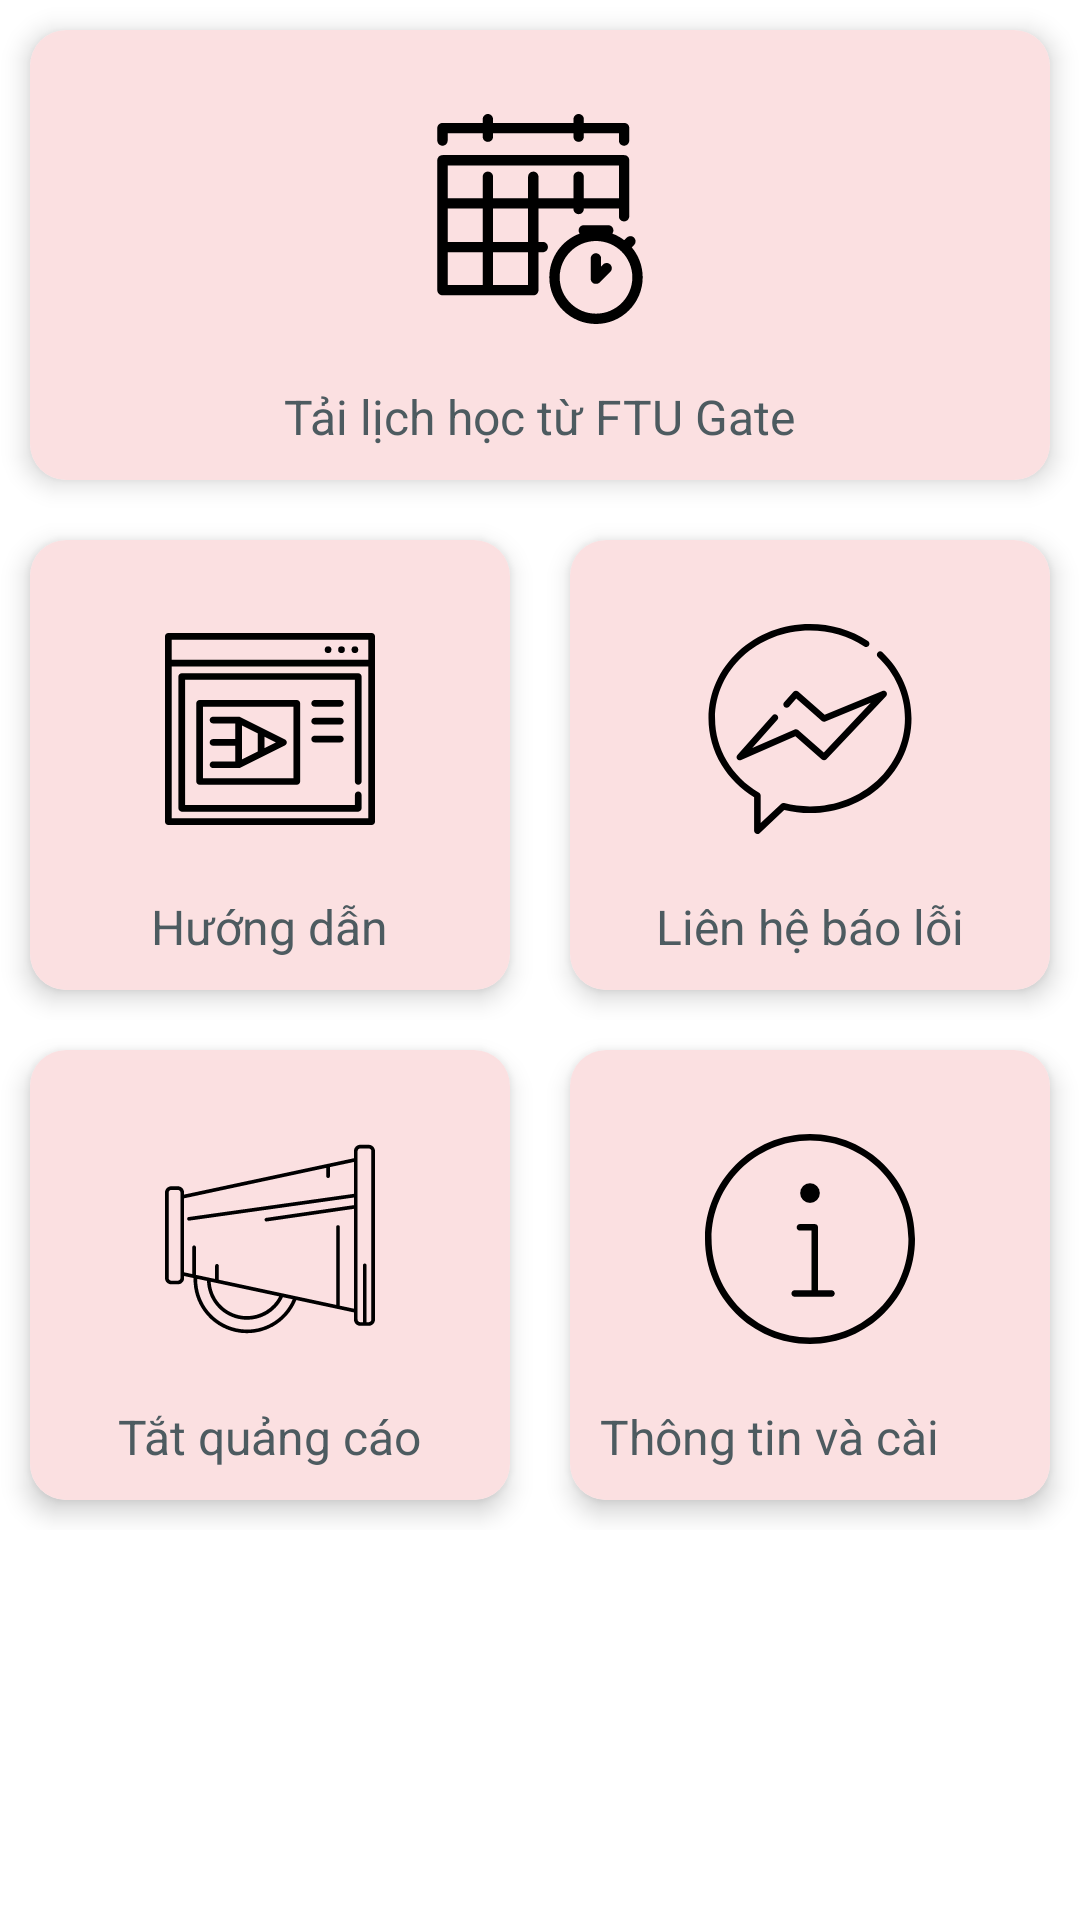

Reconstruct the res/layout file that produces this screen, plus the resources it refers to.
<!-- AndroidManifest.xml: application theme AppTheme -->
<!-- res/layout/fragment_setting.xml -->
<?xml version="1.0" encoding="utf-8"?>
<ScrollView xmlns:android="http://schemas.android.com/apk/res/android"
    xmlns:app="http://schemas.android.com/apk/res-auto"
    xmlns:tools="http://schemas.android.com/tools"
    android:layout_width="match_parent"
    android:layout_height="match_parent"
    android:background="@color/white"
    tools:context=".FragmentSetting">

    <LinearLayout
        android:layout_width="match_parent"
        android:layout_height="match_parent"
        android:gravity="center"
        android:orientation="vertical">

        <LinearLayout
            android:layout_width="match_parent"
            android:layout_height="match_parent"
            android:orientation="vertical"
            android:gravity="center"
            android:layout_weight="1">

            <LinearLayout
                android:orientation="horizontal"
                android:layout_width="match_parent"
                android:layout_height="0dp"
                android:layout_weight="1"
                android:gravity="center">

                <androidx.cardview.widget.CardView
                    android:layout_width="0dp"
                    android:layout_weight="1"
                    android:layout_height="150dp"
                    app:cardCornerRadius="12dp"
                    app:cardElevation="5dp"
                    app:cardBackgroundColor="@color/white"
                    android:layout_margin="10dp">

                    <LinearLayout
                        android:id="@+id/btnThemLich1"
                        android:background="@drawable/bovien"
                        android:layout_width="match_parent"
                        android:layout_height="match_parent"
                        android:orientation="vertical"
                        android:gravity="center"
                        >

                        <ImageView
                            android:layout_width="70dp"
                            android:layout_height="70dp"
                            android:src="@drawable/iconschedule"
                            android:layout_marginTop="18dp"/>

                        <TextView
                            android:layout_width="wrap_content"
                            android:layout_height="wrap_content"
                            android:text="Tải lịch học từ FTU Gate"
                            android:textSize="16sp"
                            android:textColor="#4d5b60"
                            android:layout_marginTop="20dp"/>

                    </LinearLayout>

                </androidx.cardview.widget.CardView>

            </LinearLayout>
            <LinearLayout
                android:orientation="horizontal"
                android:layout_width="match_parent"
                android:layout_height="0dp"
                android:layout_weight="1"
                android:gravity="center">

                <androidx.cardview.widget.CardView
                    android:layout_width="0dp"
                    android:layout_weight="1"
                    android:layout_height="150dp"
                    app:cardCornerRadius="12dp"
                    app:cardElevation="5dp"
                    app:cardBackgroundColor="@color/white"
                    android:layout_margin="10dp">

                    <LinearLayout
                        android:id="@+id/btnHuongDan"
                        android:background="@drawable/bovien"
                        android:layout_width="match_parent"
                        android:layout_height="match_parent"
                        android:orientation="vertical"
                        android:gravity="center"
                        >

                        <ImageView
                            android:layout_width="70dp"
                            android:layout_height="70dp"
                            android:src="@drawable/ic_tutoria"
                            android:layout_marginTop="18dp"/>

                        <TextView
                            android:layout_width="wrap_content"
                            android:layout_height="wrap_content"
                            android:text="Hướng dẫn"
                            android:textSize="16sp"
                            android:textColor="#4d5b60"
                            android:layout_marginTop="20dp"/>

                    </LinearLayout>

                </androidx.cardview.widget.CardView>

                <androidx.cardview.widget.CardView
                    android:layout_width="0dp"
                    android:layout_weight="1"
                    android:layout_height="150dp"
                    app:cardCornerRadius="12dp"
                    app:cardElevation="5dp"
                    app:cardBackgroundColor="@color/white"
                    android:layout_margin="10dp">

                    <LinearLayout
                        android:id="@+id/btnLienHe"
                        android:background="@drawable/bovien"
                        android:layout_width="match_parent"
                        android:layout_height="match_parent"
                        android:orientation="vertical"
                        android:gravity="center"
                        >

                        <ImageView
                            android:layout_width="70dp"
                            android:layout_height="70dp"
                            android:src="@drawable/ic_messenger_svgrepo_com__1_"
                            android:layout_marginTop="18dp"/>

                        <TextView
                            android:layout_width="wrap_content"
                            android:layout_height="wrap_content"
                            android:text="Liên hệ báo lỗi"
                            android:textSize="16sp"
                            android:textColor="#4d5b60"
                            android:layout_marginTop="20dp"/>

                    </LinearLayout>

                </androidx.cardview.widget.CardView>

            </LinearLayout>
            <LinearLayout
                android:orientation="horizontal"
                android:layout_width="match_parent"
                android:layout_height="0dp"
                android:layout_weight="1"
                android:gravity="center">

                <androidx.cardview.widget.CardView
                    android:id="@+id/profile"
                    android:layout_width="0dp"
                    android:layout_weight="1"
                    android:layout_height="150dp"
                    app:cardCornerRadius="12dp"
                    app:cardElevation="5dp"
                    app:cardBackgroundColor="@color/white"
                    android:layout_margin="10dp">

                    <LinearLayout
                        android:id="@+id/btnQuangCao"
                        android:background="@drawable/bovien"
                        android:layout_width="match_parent"
                        android:layout_height="match_parent"
                        android:orientation="vertical"
                        android:gravity="center"
                        >

                        <ImageView
                            android:layout_width="70dp"
                            android:layout_height="70dp"
                            android:src="@drawable/ic_advertising_svgrepo_com__1_"
                            android:layout_marginTop="18dp"/>

                        <TextView
                            android:layout_width="wrap_content"
                            android:layout_height="wrap_content"
                            android:text="Tắt quảng cáo"
                            android:textSize="16sp"
                            android:textColor="#4d5b60"
                            android:layout_marginTop="20dp"/>

                    </LinearLayout>

                </androidx.cardview.widget.CardView>

                <androidx.cardview.widget.CardView
                    android:layout_width="0dp"
                    android:layout_weight="1"
                    android:layout_height="150dp"
                    app:cardCornerRadius="12dp"
                    app:cardElevation="5dp"
                    app:cardBackgroundColor="@color/white"
                    android:layout_margin="10dp">

                    <LinearLayout
                        android:id="@+id/btnTTApp"
                        android:background="@drawable/bovien"
                        android:layout_width="match_parent"
                        android:layout_height="match_parent"
                        android:orientation="vertical"
                        android:gravity="center"
                        >

                        <ImageView
                            android:layout_width="70dp"
                            android:layout_height="70dp"
                            android:src="@drawable/ic_info_svgrepo_com__1_"
                            android:layout_marginTop="18dp"/>

                        <TextView
                            android:layout_width="wrap_content"
                            android:layout_height="wrap_content"
                            android:text="Thông tin và cài đặt"
                            android:textSize="16sp"
                            android:textColor="#4d5b60"
                            android:layout_marginTop="20dp"/>

                    </LinearLayout>

                </androidx.cardview.widget.CardView>

            </LinearLayout>

        </LinearLayout>

    </LinearLayout>
</ScrollView>
<!-- resources referenced by this layout -->
<resources>
  <color name="white">#ffffff</color>
  <!-- drawable bovien (drawable) -->
  <?xml version="1.0" encoding="utf-8"?>
  <shape xmlns:android="http://schemas.android.com/apk/res/android"
      android:shape="rectangle">
  
      
      <solid android:color="#FBE0E1"></solid>
  
      đặt thuộc tính màu và độ rộng của đường viền
  
  
      
      <padding
          android:left="10dp"
          android:top="10dp"
          android:right="10dp"
          android:bottom="10dp"></padding>
  
      
      <corners android:radius="10dp"></corners>
  </shape>
  <!-- drawable ic_info_svgrepo_com__1_ (drawable) -->
  <vector xmlns:android="http://schemas.android.com/apk/res/android"
      android:width="64dp"
      android:height="64dp"
      android:viewportWidth="64"
      android:viewportHeight="64">
    <path
        android:fillColor="#FF000000"
        android:pathData="M38.5352,47.6065H34.4551V28.4473c0,-0.5527 -0.4473,-1 -1,-1h-4.5205c-0.5523,0 -1,0.4473 -1,1s0.4477,1 1,1h3.5205v18.1592h-5.1216c-0.5522,0 -1,0.4472 -1,1c0,0.5527 0.4478,1 1,1h11.2017c0.5527,0 1,-0.4473 1,-1C39.5352,48.0537 39.0879,47.6065 38.5352,47.6065z"/>
    <path
        android:fillColor="#FF000000"
        android:pathData="M32,18m-3,0a3,3 0,1 1,6 0a3,3 0,1 1,-6 0"/>
    <path
        android:fillColor="#FF000000"
        android:pathData="M32,0c-17.6731,0 -32,14.3269 -32,32s14.3269,32 32,32s32,-14.3269 32,-32S49.6731,0 32,0zM32,62c-16.5421,0 -30,-13.4579 -30,-30c0,-16.542 13.4579,-30 30,-30s30,13.458 30,30C62,48.5421 48.5421,62 32,62z"/>
  </vector>
  <!-- drawable ic_messenger_svgrepo_com__1_ (drawable) -->
  <vector xmlns:android="http://schemas.android.com/apk/res/android"
      android:width="512dp"
      android:height="512dp"
      android:viewportWidth="512"
      android:viewportHeight="512">
    <path
        android:fillColor="#FF000000"
        android:pathData="M432.557,68.936c-3.214,-3.046 -8.289,-2.909 -11.335,0.305c-3.046,3.215 -2.91,8.288 0.305,11.335c42.505,40.278 65.914,93.477 65.914,149.796c0,118.186 -103.825,214.337 -231.441,214.337c-21.428,0 -42.659,-2.714 -63.101,-8.067c-2.676,-0.701 -5.525,0.028 -7.535,1.927l-49.628,46.87v-67.288c0,-2.837 -1.499,-5.463 -3.943,-6.904C64.647,371.611 24.559,303.995 24.559,230.372C24.559,112.186 128.383,16.035 256,16.035c47.712,0 93.521,13.337 132.476,38.568c3.716,2.406 8.681,1.347 11.088,-2.371c2.407,-3.717 1.346,-8.68 -2.371,-11.088C355.637,14.227 306.813,0 256,0C190.008,0 127.938,23.89 81.222,67.269C34.342,110.8 8.524,168.724 8.524,230.372c0,39.565 10.956,78.593 31.685,112.863c19.277,31.873 46.699,59.261 79.492,79.445v81.359c0,6.871 8.505,10.567 13.523,5.829l59.949,-56.618c20.426,4.974 41.538,7.495 62.827,7.495c65.992,0 128.062,-23.89 174.779,-67.269c46.879,-43.531 72.697,-101.456 72.697,-163.103C503.476,169.605 478.29,112.273 432.557,68.936z"/>
    <path
        android:fillColor="#FF000000"
        android:pathData="M442.111,165.838c-2.14,-2.988 -6.168,-4.146 -9.568,-2.744l-140.792,57.973l-64.677,-56.594c-3.314,-2.898 -8.347,-2.584 -11.272,0.708l-22.805,25.656c-2.902,3.265 -2.6,8.416 0.666,11.319c3.265,2.902 8.417,2.6 11.319,-0.666l17.521,-19.71l62.429,54.627c2.291,2.003 5.517,2.538 8.332,1.38l110.888,-45.659L289.679,313.328l-62.608,-54.783c-2.339,-2.046 -5.647,-2.558 -8.493,-1.312l-103.337,45.211l61.231,-68.885c2.942,-3.309 2.644,-8.377 -0.666,-11.318c-3.311,-2.942 -8.378,-2.644 -11.319,0.666l-85.521,96.211c-2.393,2.693 -2.678,6.779 -0.678,9.775c2.13,3.193 6.364,4.436 9.884,2.897l132.17,-57.825l64.586,56.513c3.243,2.837 8.15,2.604 11.109,-0.529l145.386,-153.938C444.028,173.255 444.319,168.92 442.111,165.838z"/>
  </vector>
  <!-- drawable ic_tutoria: vector/xml drawable (drawable, 3583 chars, omitted) -->
  <!-- drawable iconschedule: vector/xml drawable (drawable, 2714 chars, omitted) -->
  <style name="AppTheme" parent="Theme.AppCompat.Light.NoActionBar">
          <item name="colorPrimary">@color/colorPrimary</item>
          <item name="colorPrimaryDark">@color/colorPrimaryDark</item>
      </style>
  <color name="colorPrimary">#be1f25</color>
  <color name="colorPrimaryDark">#be1f25</color>
</resources>
